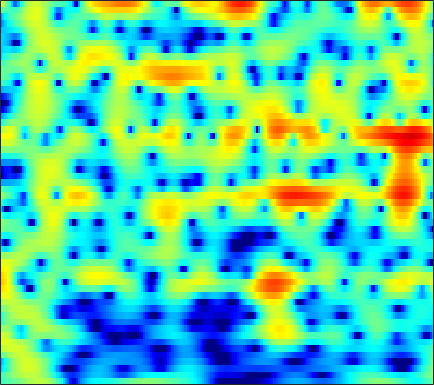

Source data for this figure (header and first rows):
-2.7719, -2.4354, -2.0497, -1.7244, -1.5085, -1.238, -0.97229, -0.76195, -0.45109, -0.0988, 0.28827, 0.59065, 0.99005, 1.364, 1.6136, 1.8899, 2.0838, 2.1665, 2.189, 2.0988, 1.8888, 1.648, 1.2083, 0.62348
-2.688, -2.129, -1.429, -0.7862, -0.3419, 0.1991, 0.6821, 1.008, 1.392, 1.72, 1.988, 2.147, 2.299, 2.373, 2.373, 2.291, 2.107, 1.896, 1.512, 1.003, 0.3605, -0.2121, -1.099, -2.13
-6.519, -5.279, -3.739, -2.356, -1.428, -0.3344, 0.6024, 1.206, 1.881, 2.414, 2.81, 3.018, 3.179, 3.207, 3.141, 2.936, 2.594, 2.246, 1.655, 0.9095, 0.003862, -0.7884, -2.007, -3.43
-8.022, -6.313, -4.289, -2.569, -1.47, -0.2326, 0.7725, 1.39, 2.047, 2.534, 2.863, 3.014, 3.096, 3.048, 2.931, 2.667, 2.283, 1.918, 1.328, 0.6232, -0.1914, -0.8704, -1.861, -2.933
-1.438, -0.8879, -0.1462, 0.5687, 1.063, 1.638, 2.102, 2.369, 2.614, 2.733, 2.73, 2.649, 2.439, 2.116, 1.802, 1.293, 0.6906, 0.1872, -0.533, -1.285, -2.036, -2.584, -3.281, -3.938
1.966, 2.265, 2.596, 2.847, 2.983, 3.096, 3.135, 3.116, 3.021, 2.834, 2.538, 2.231, 1.688, 0.9712, 0.3047, -0.7718, -2.081, -3.221, -4.936, -6.757, -8.329, -8.98, -8.896, -8.113
3.412, 3.495, 3.495, 3.368, 3.201, 2.905, 2.557, 2.28, 1.919, 1.582, 1.265, 1.023, 0.651, 0.1689, -0.3024, -1.131, -2.255, -3.339, -5.179, -7.479, -9.801, -10.6, -9.486, -7.418
3.125, 3.002, 2.661, 2.085, 1.469, 0.3402, -1.196, -2.606, -4.588, -5.811, -5.337, -4.224, -2.616, -1.298, -0.5799, 0.02693, 0.2788, 0.2884, 0.162, 0.0113, -0.07348, -0.09168, -0.08543, -0.04437
0.688, 0.8201, 0.7962, 0.4859, 0.0249, -0.9534, -2.386, -3.747, -5.686, -6.794, -5.949, -4.503, -2.515, -0.8946, 0.03579, 0.9333, 1.511, 1.783, 1.978, 2.021, 1.939, 1.813, 1.572, 1.272
-2.959, -1.944, -0.9482, -0.3161, -0.0229, 0.2089, 0.3376, 0.3856, 0.4021, 0.4408, 0.6205, 0.8645, 1.262, 1.615, 1.81, 1.984, 2.078, 2.085, 1.963, 1.646, 1.138, 0.6732, -0.02145, -0.8003
-3.776, -2.466, -1.095, -0.06915, 0.527, 1.149, 1.607, 1.856, 2.088, 2.254, 2.382, 2.453, 2.498, 2.474, 2.41, 2.262, 2.023, 1.763, 1.287, 0.6399, -0.1993, -0.9625, -2.197, -3.737
-0.9349, -0.2982, 0.433, 1.079, 1.496, 1.911, 2.147, 2.243, 2.328, 2.381, 2.357, 2.275, 2.109, 1.938, 1.816, 1.604, 1.269, 0.9256, 0.3846, -0.2225, -0.9819, -1.734, -3.027, -4.592
1.6, 1.913, 2.243, 2.449, 2.506, 2.468, 2.317, 2.15, 1.862, 1.5, 1.102, 0.8267, 0.517, 0.2825, 0.1443, -0.007717, -0.1181, -0.1967, -0.3567, -0.6373, -1.063, -1.477, -2.147, -2.967
3.844, 3.982, 4.017, 3.793, 3.455, 2.86, 2.17, 1.558, 0.5281, -0.6992, -1.919, -2.727, -3.58, -4.063, -4.088, -3.634, -2.773, -2.05, -1.291, -0.9096, -0.7627, -0.7055, -0.7724, -1.171
5.779, 5.702, 5.287, 4.561, 3.838, 2.611, 1.06, -0.2944, -2.236, -4.287, -6.753, -9.252, -14.57, -29.57, -18.91, -10.45, -6.173, -4.141, -2.284, -0.9956, -0.1684, 0.1379, 0.1535, -0.161
6.877, 6.525, 5.691, 4.51, 3.322, 1.135, -1.811, -4.434, -8.42, -11.87, -12.17, -11.31, -9.815, -8.527, -7.746, -6.084, -3.997, -2.778, -1.619, -0.5582, 0.2734, 0.5314, 0.4919, 0.2721
6.44, 6.063, 5.305, 4.113, 2.942, 1.09, -1.278, -3.509, -6.432, -8.145, -8.351, -7.355, -6.054, -5.311, -4.715, -3.871, -3.404, -3.069, -2.382, -1.793, -1.407, -1.083, -0.6216, -0.4753
5.312, 5.115, 4.675, 3.959, 3.361, 2.514, 1.446, 0.6216, -0.2294, -1.114, -1.895, -2.189, -2.697, -3.46, -3.923, -4.695, -6.056, -7.033, -7.458, -7.066, -6.089, -4.971, -3.373, -2.359
3.931, 3.851, 3.663, 3.493, 3.29, 2.914, 2.582, 2.312, 1.795, 1.297, 0.7854, 0.207, -0.6517, -1.644, -2.771, -4.774, -7.357, -10.62, -17.07, -15.36, -9.761, -6.716, -4.314, -2.794
0.9231, 0.8375, 0.8153, 0.9804, 1.111, 1.303, 1.597, 1.755, 1.808, 1.861, 1.75, 1.494, 1.129, 0.6027, 0.01057, -0.7521, -1.536, -2.208, -2.612, -2.592, -2.257, -1.681, -1.067, -0.6266
-5.076, -5.905, -6.313, -5.675, -4.582, -2.877, -1.515, -0.7026, 0.2658, 0.8872, 1.253, 1.504, 1.625, 1.588, 1.593, 1.466, 1.297, 1.29, 1.187, 1.147, 1.26, 1.246, 1.25, 1.252
-9.701, -13.34, -19.29, -13.3, -9.553, -6.018, -3.753, -2.562, -1.261, -0.4056, 0.198, 0.5998, 0.9248, 1.167, 1.37, 1.52, 1.66, 1.828, 1.941, 2.058, 2.184, 2.165, 2.139, 2.031
-3.982, -4.557, -4.8, -4.719, -4.208, -3.414, -2.691, -2.088, -1.558, -1.174, -0.8095, -0.7194, -0.5607, -0.3183, -0.207, 0.1188, 0.5735, 0.8375, 1.326, 1.788, 2.072, 2.303, 2.447, 2.374
-0.3002, -0.6152, -0.967, -1.187, -1.251, -1.319, -1.341, -1.383, -1.575, -1.843, -2.323, -2.79, -3.389, -3.894, -3.976, -3.439, -2.371, -1.412, -0.107, 1.014, 1.905, 2.427, 2.853, 3.042
0.7081, 0.1832, -0.4822, -0.8129, -1.104, -1.35, -1.477, -1.787, -2.164, -2.843, -4.117, -5.226, -7.98, -12.93, -19.56, -14.65, -7.922, -4.587, -1.491, 0.457, 2.046, 2.808, 3.487, 3.928
-2.223, -3.575, -4.89, -5.372, -5.273, -4.718, -4.236, -4.024, -3.859, -4.11, -4.488, -4.98, -5.835, -6.452, -6.616, -5.679, -3.911, -2.399, -0.4728, 1.072, 2.332, 3.006, 3.678, 4.052
-6.631, -10.63, -24.5, -18.54, -12.67, -8.925, -7.484, -6.559, -6.231, -5.961, -5.657, -5.582, -4.76, -4.135, -3.339, -2.153, -1.096, -0.05262, 0.8886, 1.924, 2.564, 2.952, 3.355, 3.41
-2.125, -3.663, -5.166, -6.077, -6.136, -6.328, -6.493, -7.098, -8.307, -9.815, -11.03, -10.05, -7.559, -4.836, -2.983, -1.101, 0.5402, 1.4, 2.363, 2.936, 3.186, 3.181, 2.815, 2.346
1.059, 0.3121, -0.6335, -1.564, -2.08, -3.179, -4.035, -5.386, -7.017, -10.45, -12.34, -11.95, -7.105, -3.76, -1.408, 0.52, 2.326, 3.042, 3.874, 4.085, 3.935, 3.417, 2.033, -0.09014
-1.667, -2.137, -2.727, -3.168, -3.556, -3.921, -4.386, -4.601, -4.921, -4.897, -4.635, -3.994, -2.854, -1.417, -0.3653, 0.973, 2.051, 2.704, 3.281, 3.485, 3.321, 2.902, 2.018, 0.653
-8.125, -8.303, -8.118, -7.996, -7.936, -7.682, -7.644, -7.249, -6.946, -5.956, -5.139, -4.091, -2.978, -1.582, -0.7584, 0.4388, 1.315, 1.954, 2.527, 2.934, 3.031, 3.026, 2.811, 2.536
-19.43, -16.69, -14.23, -13.16, -12.7, -13.04, -13.24, -13.55, -12.44, -10.59, -8.03, -6.364, -4.28, -2.524, -1.348, -0.02796, 1.08, 1.739, 2.433, 2.945, 3.289, 3.432, 3.493, 3.434
-16.46, -15.59, -13.92, -13.61, -13.67, -15.27, -18.6, -23.77, -23.86, -14.7, -9.928, -7.308, -4.721, -2.684, -1.439, -0.04228, 1.066, 1.745, 2.439, 2.966, 3.369, 3.546, 3.691, 3.672
-9.473, -9.184, -9.068, -8.859, -9.001, -9.145, -9.361, -9.287, -8.613, -7.394, -5.649, -4.504, -2.888, -1.59, -0.6806, 0.2671, 1.089, 1.558, 2.13, 2.525, 2.843, 2.996, 3.157, 3.212
-4.529, -4.223, -4.099, -3.885, -3.834, -3.72, -3.535, -3.435, -3.013, -2.681, -2.014, -1.669, -0.9529, -0.4413, 0.0125, 0.3841, 0.7617, 0.9183, 1.158, 1.315, 1.436, 1.564, 1.709, 1.901
-0.2466, -0.1426, 0.1072, 0.1004, 0.1632, 0.08296, -0.004315, -0.05954, -0.1862, -0.1589, -0.2785, -0.1245, -0.1535, 0.01656, -0.05056, -0.004185, -0.2538, -0.4067, -0.892, -1.234, -1.46, -1.404, -1.145, -0.6684
2.958, 3.048, 3.159, 3.099, 2.965, 2.647, 2.105, 1.668, 0.8344, 0.1407, -0.5634, -0.7611, -0.9314, -0.7481, -0.7504, -0.8473, -1.467, -2.309, -4.062, -6.731, -9.026, -9.222, -7.023, -4.768
4.218, 4.585, 4.704, 4.814, 4.604, 4.113, 3.262, 2.137, 0.3479, -2.784, -6.165, -8.478, -5.79, -3.251, -1.488, -0.7534, -0.715, -1.354, -3.228, -5.648, -9.071, -9.44, -6.853, -5.6
1.339, 2.167, 2.994, 3.433, 3.585, 3.394, 2.822, 2.045, 0.4901, -1.634, -4.144, -5.04, -3.679, -1.562, -0.1877, 0.9681, 1.457, 1.504, 1.107, 0.44, -0.2259, -0.8, -1.431, -2.369
-4.368, -3.177, -1.722, -0.8784, -0.2413, 0.2377, 0.4428, 0.5929, 0.4211, 0.3204, 0.3212, 0.2508, 0.6816, 1.175, 1.471, 2.011, 2.223, 2.296, 2.248, 1.86, 1.454, 1.053, 0.2427, -0.5125
-8.521, -7.758, -6.433, -5.268, -4.299, -3.144, -2.2, -1.452, -0.7264, -0.07907, 0.5679, 0.8879, 1.403, 1.879, 2.108, 2.477, 2.642, 2.669, 2.676, 2.455, 2.116, 1.852, 1.246, 0.6421
-14.63, -14.29, -12.94, -10.32, -8.809, -6.499, -4.639, -3.534, -2.064, -0.9772, -0.05102, 0.6804, 1.326, 1.927, 2.344, 2.646, 2.933, 3.028, 2.992, 2.926, 2.668, 2.345, 1.96, 1.361
-25.04, -33.31, -21.05, -14.56, -11.64, -8.585, -6.237, -4.851, -3.194, -1.804, -0.6543, 0.1654, 1.067, 1.801, 2.282, 2.74, 3.064, 3.219, 3.242, 3.135, 2.901, 2.602, 2.147, 1.579
-13.62, -13.43, -12.46, -10.6, -9.341, -7.837, -6.185, -5.171, -3.896, -2.455, -1.189, -0.3774, 0.7907, 1.681, 2.228, 2.901, 3.248, 3.416, 3.511, 3.312, 2.964, 2.671, 1.98, 1.246
-7.891, -7.489, -7.097, -6.893, -6.676, -6.583, -6.517, -6.154, -5.347, -3.991, -2.224, -1.002, 0.5278, 1.831, 2.577, 3.338, 3.848, 4.017, 4.048, 3.842, 3.331, 2.758, 1.781, 0.4892
-3.219, -3.087, -3.256, -4.004, -4.814, -6.483, -9.86, -13.93, -15.59, -8.991, -4.121, -1.801, 0.4454, 2.171, 3.02, 3.757, 4.312, 4.476, 4.418, 4.214, 3.723, 2.983, 1.786, 0.005569
-0.9693, -1.115, -1.444, -1.918, -2.586, -3.871, -5.307, -6.068, -6.072, -4.551, -2.446, -0.8824, 0.5275, 1.452, 1.992, 2.342, 2.348, 2.363, 2.314, 2.178, 2.039, 1.948, 1.456, 0.6094
-1.085, -0.9964, -0.898, -0.8326, -0.8189, -0.9662, -1.071, -0.9603, -0.7395, -0.4079, 0.006059, 0.411, 0.6401, 0.4546, 0.1429, -0.6475, -1.991, -3.034, -3.642, -3.131, -1.844, -0.71, 0.3131, 0.8838
-3.096, -2.356, -1.533, -0.9153, -0.502, -0.1186, 0.1833, 0.4373, 0.7397, 0.9883, 1.137, 1.188, 1.026, 0.4382, -0.3744, -2.091, -5.112, -9.107, -18.51, -10.18, -4.491, -1.939, 0.1673, 1.429
-6.561, -4.839, -3.486, -2.719, -2.281, -1.742, -1.337, -1.141, -0.628, -0.0175, 0.4961, 0.6561, 0.9105, 0.9604, 0.7427, 0.1292, -0.5961, -0.91, -1.104, -0.6766, 0.2088, 0.9869, 1.954, 2.585
-6.638, -6.1, -5.666, -5.599, -5.849, -6.317, -6.582, -6.403, -5.503, -4.042, -2.47, -1.418, -0.3011, 0.5437, 1.035, 1.484, 1.784, 1.932, 2.176, 2.456, 2.743, 2.909, 3.063, 3.057
-6.153, -6.511, -7.082, -8.086, -9.317, -12.35, -18.71, -26.48, -15.57, -9.352, -5.582, -3.519, -1.577, -0.1538, 0.7152, 1.62, 2.254, 2.546, 2.884, 3.134, 3.288, 3.309, 3.201, 2.971
-6.324, -6.497, -6.918, -7.584, -8.236, -9.192, -9.935, -9.893, -8.604, -6.522, -4.372, -2.874, -1.228, 0.08854, 0.8462, 1.667, 2.284, 2.65, 2.933, 3.048, 3.027, 2.954, 2.76, 2.469
-7.265, -6.883, -6.449, -6.061, -5.868, -5.485, -4.984, -4.467, -3.66, -2.682, -1.616, -0.7901, 0.2393, 1.127, 1.65, 2.216, 2.624, 2.847, 2.941, 2.849, 2.59, 2.312, 1.88, 1.378
-9.908, -8.26, -6.41, -5.012, -4.18, -3.31, -2.54, -1.948, -1.144, -0.3236, 0.4808, 0.9952, 1.697, 2.306, 2.724, 3.096, 3.268, 3.227, 3.065, 2.711, 2.146, 1.559, 0.5734, -0.5854
-8.246, -6.446, -4.692, -3.493, -2.79, -2.075, -1.441, -0.9679, -0.2434, 0.5301, 1.312, 1.855, 2.513, 3.062, 3.396, 3.668, 3.727, 3.601, 3.25, 2.642, 1.74, 0.8499, -0.7858, -3.034
-1.486, -1.533, -1.676, -1.988, -2.274, -2.574, -2.615, -2.439, -1.782, -0.7756, 0.3571, 1.28, 2.218, 2.935, 3.244, 3.534, 3.615, 3.593, 3.242, 2.614, 1.692, 0.7518, -0.7418, -2.666
2.854, 1.97, 0.4938, -1.434, -3.374, -6.688, -10.4, -10.78, -7.6, -4.318, -1.837, -0.3974, 1.063, 2.075, 2.579, 2.941, 2.983, 2.834, 2.456, 1.921, 1.306, 0.7949, 0.128, -0.5626
